Run: headless pygame with SDL's dummy video driver; simulated clock (each Clock.tick advances the game by its frame time, no real sleeping); random seed 0; keys injected as events and as key.get_pressed() state; no mouse input.
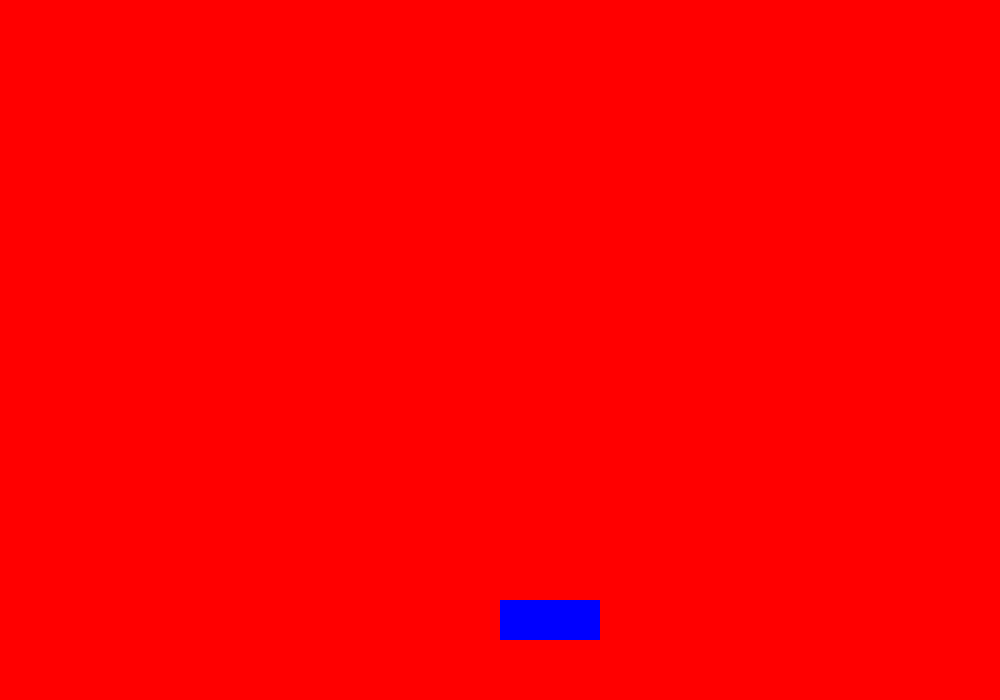
Frame 1 of 4 · flips 1–60 · no input
Frame 2 of 4 · flips 61–180 · tapped SPACE, RETURN · held RIGHT (→), D · screen unchanged from frame 1, image omitted
Frame 3 of 4 · flips 181–300 · held DOWN (↓), S · screen unchanged from frame 2, image omitted
Frame 4 of 4 · flips 301–420 · held LEFT (←), A, UP (↑), W · screen unchanged from frame 3, image omitted

The pygame program that drew these frames:

import pygame
#----Variables---#
screensize = [1000,700]
red = (255,0,0)
green = (0,128,0)
blue = (0,0,255)
white = (255,255,255)
black = (0,0,0)
padelsize = [100,40]
padelx=screensize[0]/2
padely=screensize[1]-100
#--End of Variables---#
pygame.init()
screen = pygame.display.set_mode((screensize[0],screensize[1]))
pygame.display.set_caption("Aiden's game")
clock = pygame.time.Clock()
screen.fill(red)

close = False

while not close: #game loop
    for event in pygame.event.get():#event handeling loop
        if event.type == pygame.QUIT:
            close = True       
    
    pygame.draw.rect(screen,blue,(padelx,padely,padelsize[0],padelsize[1]))
    
    pygame.display.update()
    clock.tick(60)
pygame.quit()
